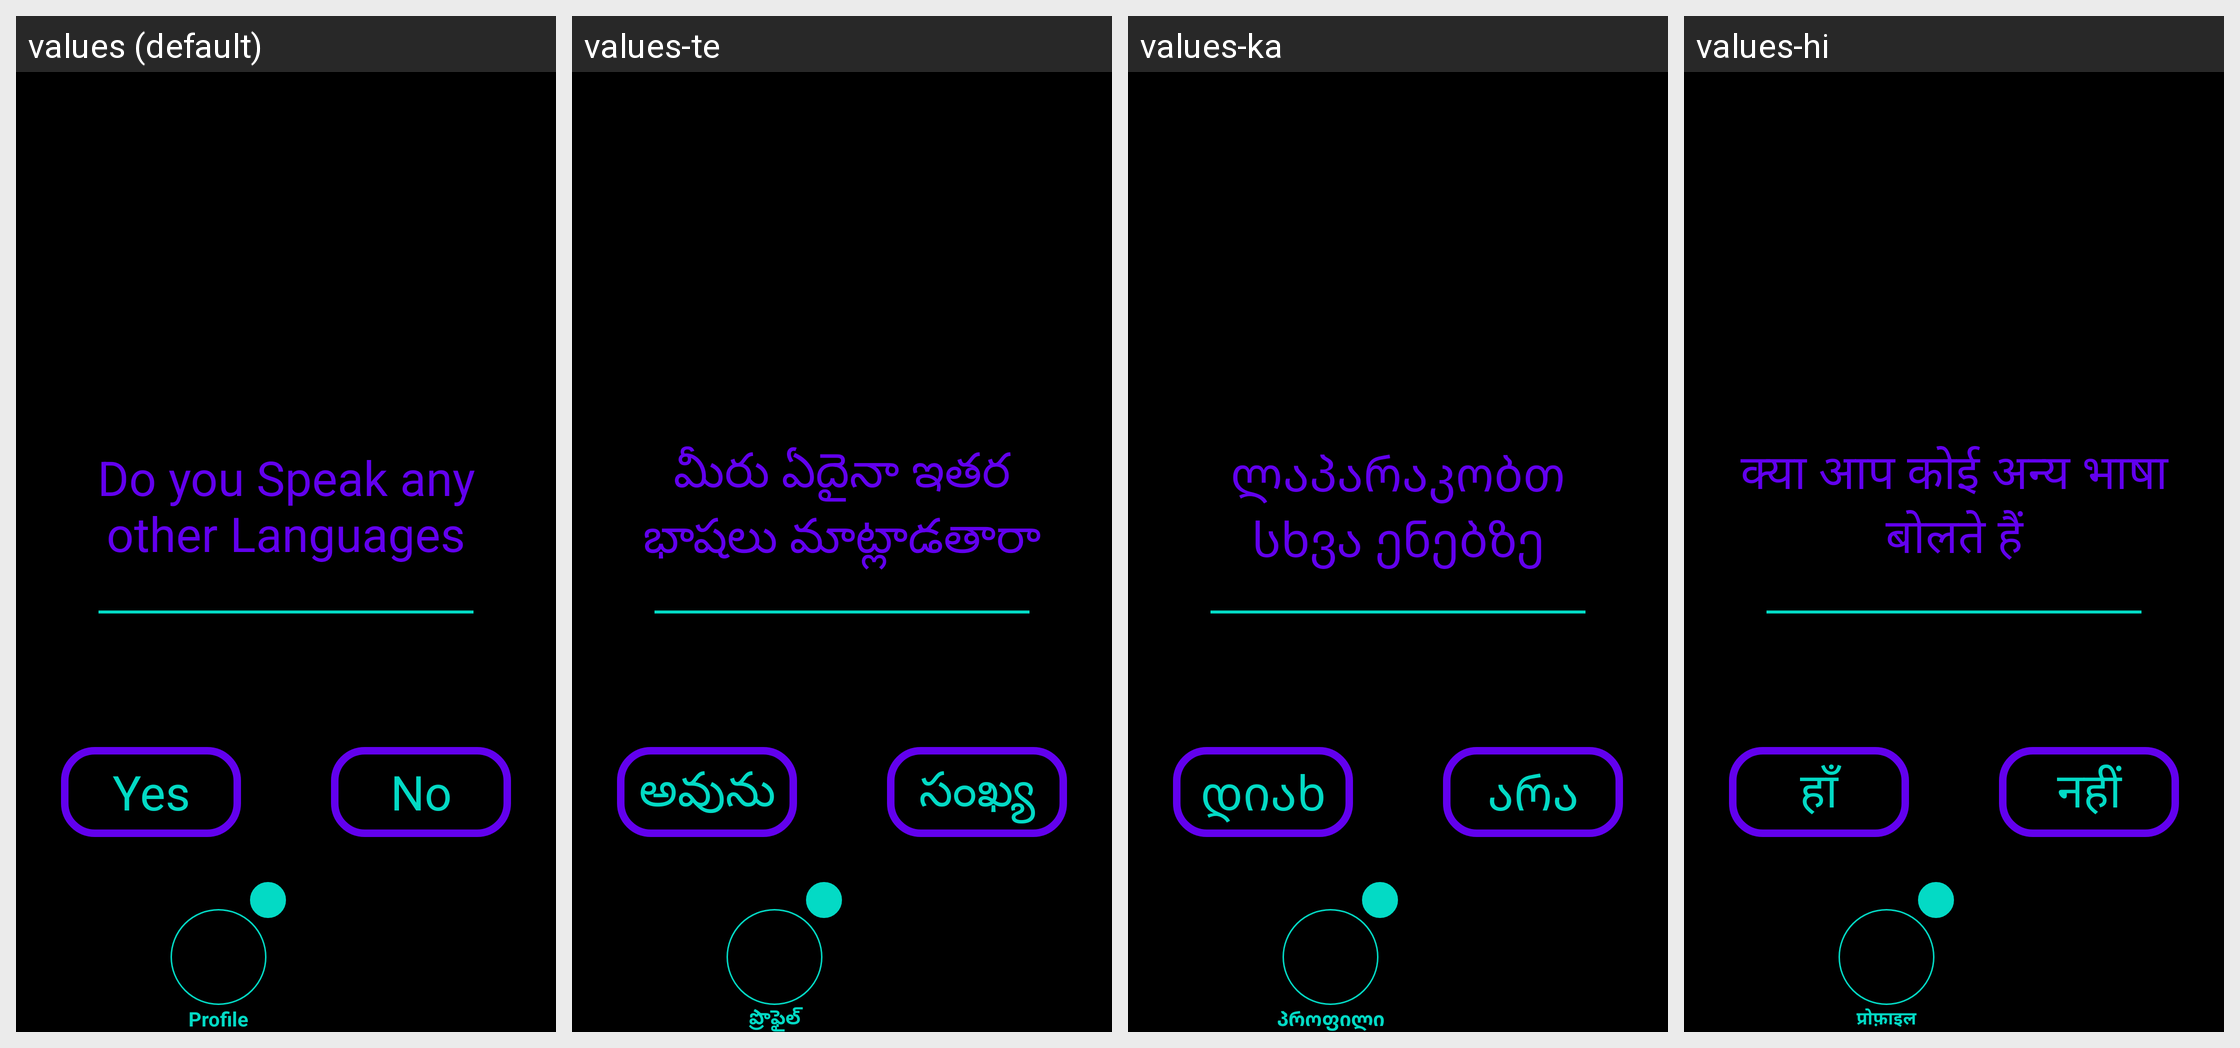

Translations of the strings shown on this Android screen, per locale in the grid:
Android screen res/layout/activity_profile_language_additional.xml rendered under 4 locales, left to right: values (default), values-te, values-ka, values-hi. Device: Nexus 5 (rendered at 1080×1920; each locale shown at half size, 540×960, under a caption strip naming it); theme Theme.Amore.
Other locales in the repository, not shown: values-af, values-ar, values-be, values-bg, values-bn, values-ca, values-cs, values-cy, values-da, values-de, values-el, values-en, values-eo, values-es, values-et, values-fa, values-fi, values-fr, values-ga, values-gl, values-gu, values-hr, values-ht, values-hu, values-in, values-is, values-it, values-iw, values-ja, values-kn, values-ko, values-lt, values-lv, values-mk, values-mr, values-ms, values-mt, values-nl, values-no, values-pl, values-pt, values-ro, values-ru, values-sk, values-sl, values-sq, values-sv, values-sw, values-ta, values-th, values-tr, values-uk, values-ur, values-vi, values-zh.
Strings drawn on this screen, with the default value and each locale's value (text and hints the layout hard-codes, and strings that could not be matched under every locale, appear in the picture but are not listed):

profile_language_additional
  values: Do you Speak any other Languages
  values-te: మీరు ఏదైనా ఇతర భాషలు మాట్లాడతారా
  values-ka: ლაპარაკობთ სხვა ენებზე
  values-hi: क्या आप कोई अन्य भाषा बोलते हैं

yes
  values: Yes
  values-te: అవును
  values-ka: დიახ
  values-hi: हाँ

no
  values: No
  values-te: సంఖ్య
  values-ka: არა
  values-hi: नहीं

profile
  values: Profile
  values-te: ప్రొఫైల్
  values-ka: პროფილი
  values-hi: प्रोफ़ाइल
